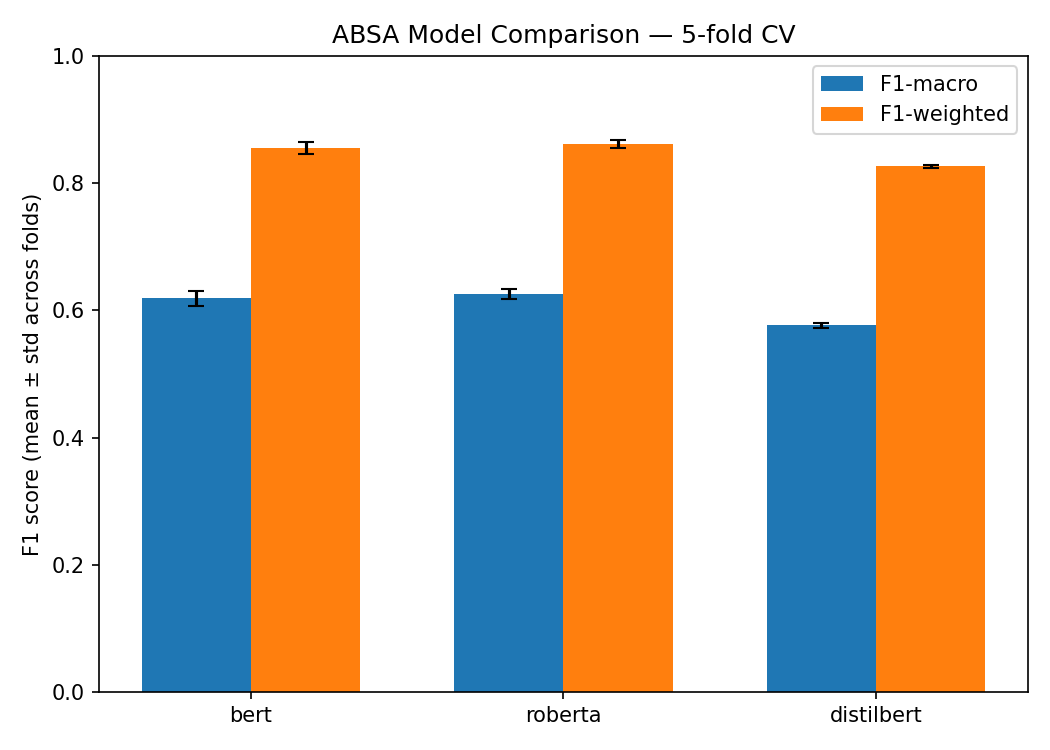

The table this chart was drawn from, first rows:
model, model_name, n_folds, f1_macro_mean, f1_macro_std, f1_weighted_mean, f1_weighted_std, n_parameters, train_time_mean_min, train_time_total_min, eval_samples_per_second_mean
bert, bert-base-uncased, 5, 0.6188, 0.0116, 0.8552, 0.009565, 109486085, 14.8, 74.02, 
roberta, roberta-base, 5, 0.6253, 0.007792, 0.8613, 0.006767, 124649477, 14.86, 74.31, 
distilbert, distilbert-base-uncased, 5, 0.5764, 0.004045, 0.8264, 0.002434, 66957317, 7.862, 39.31, 
